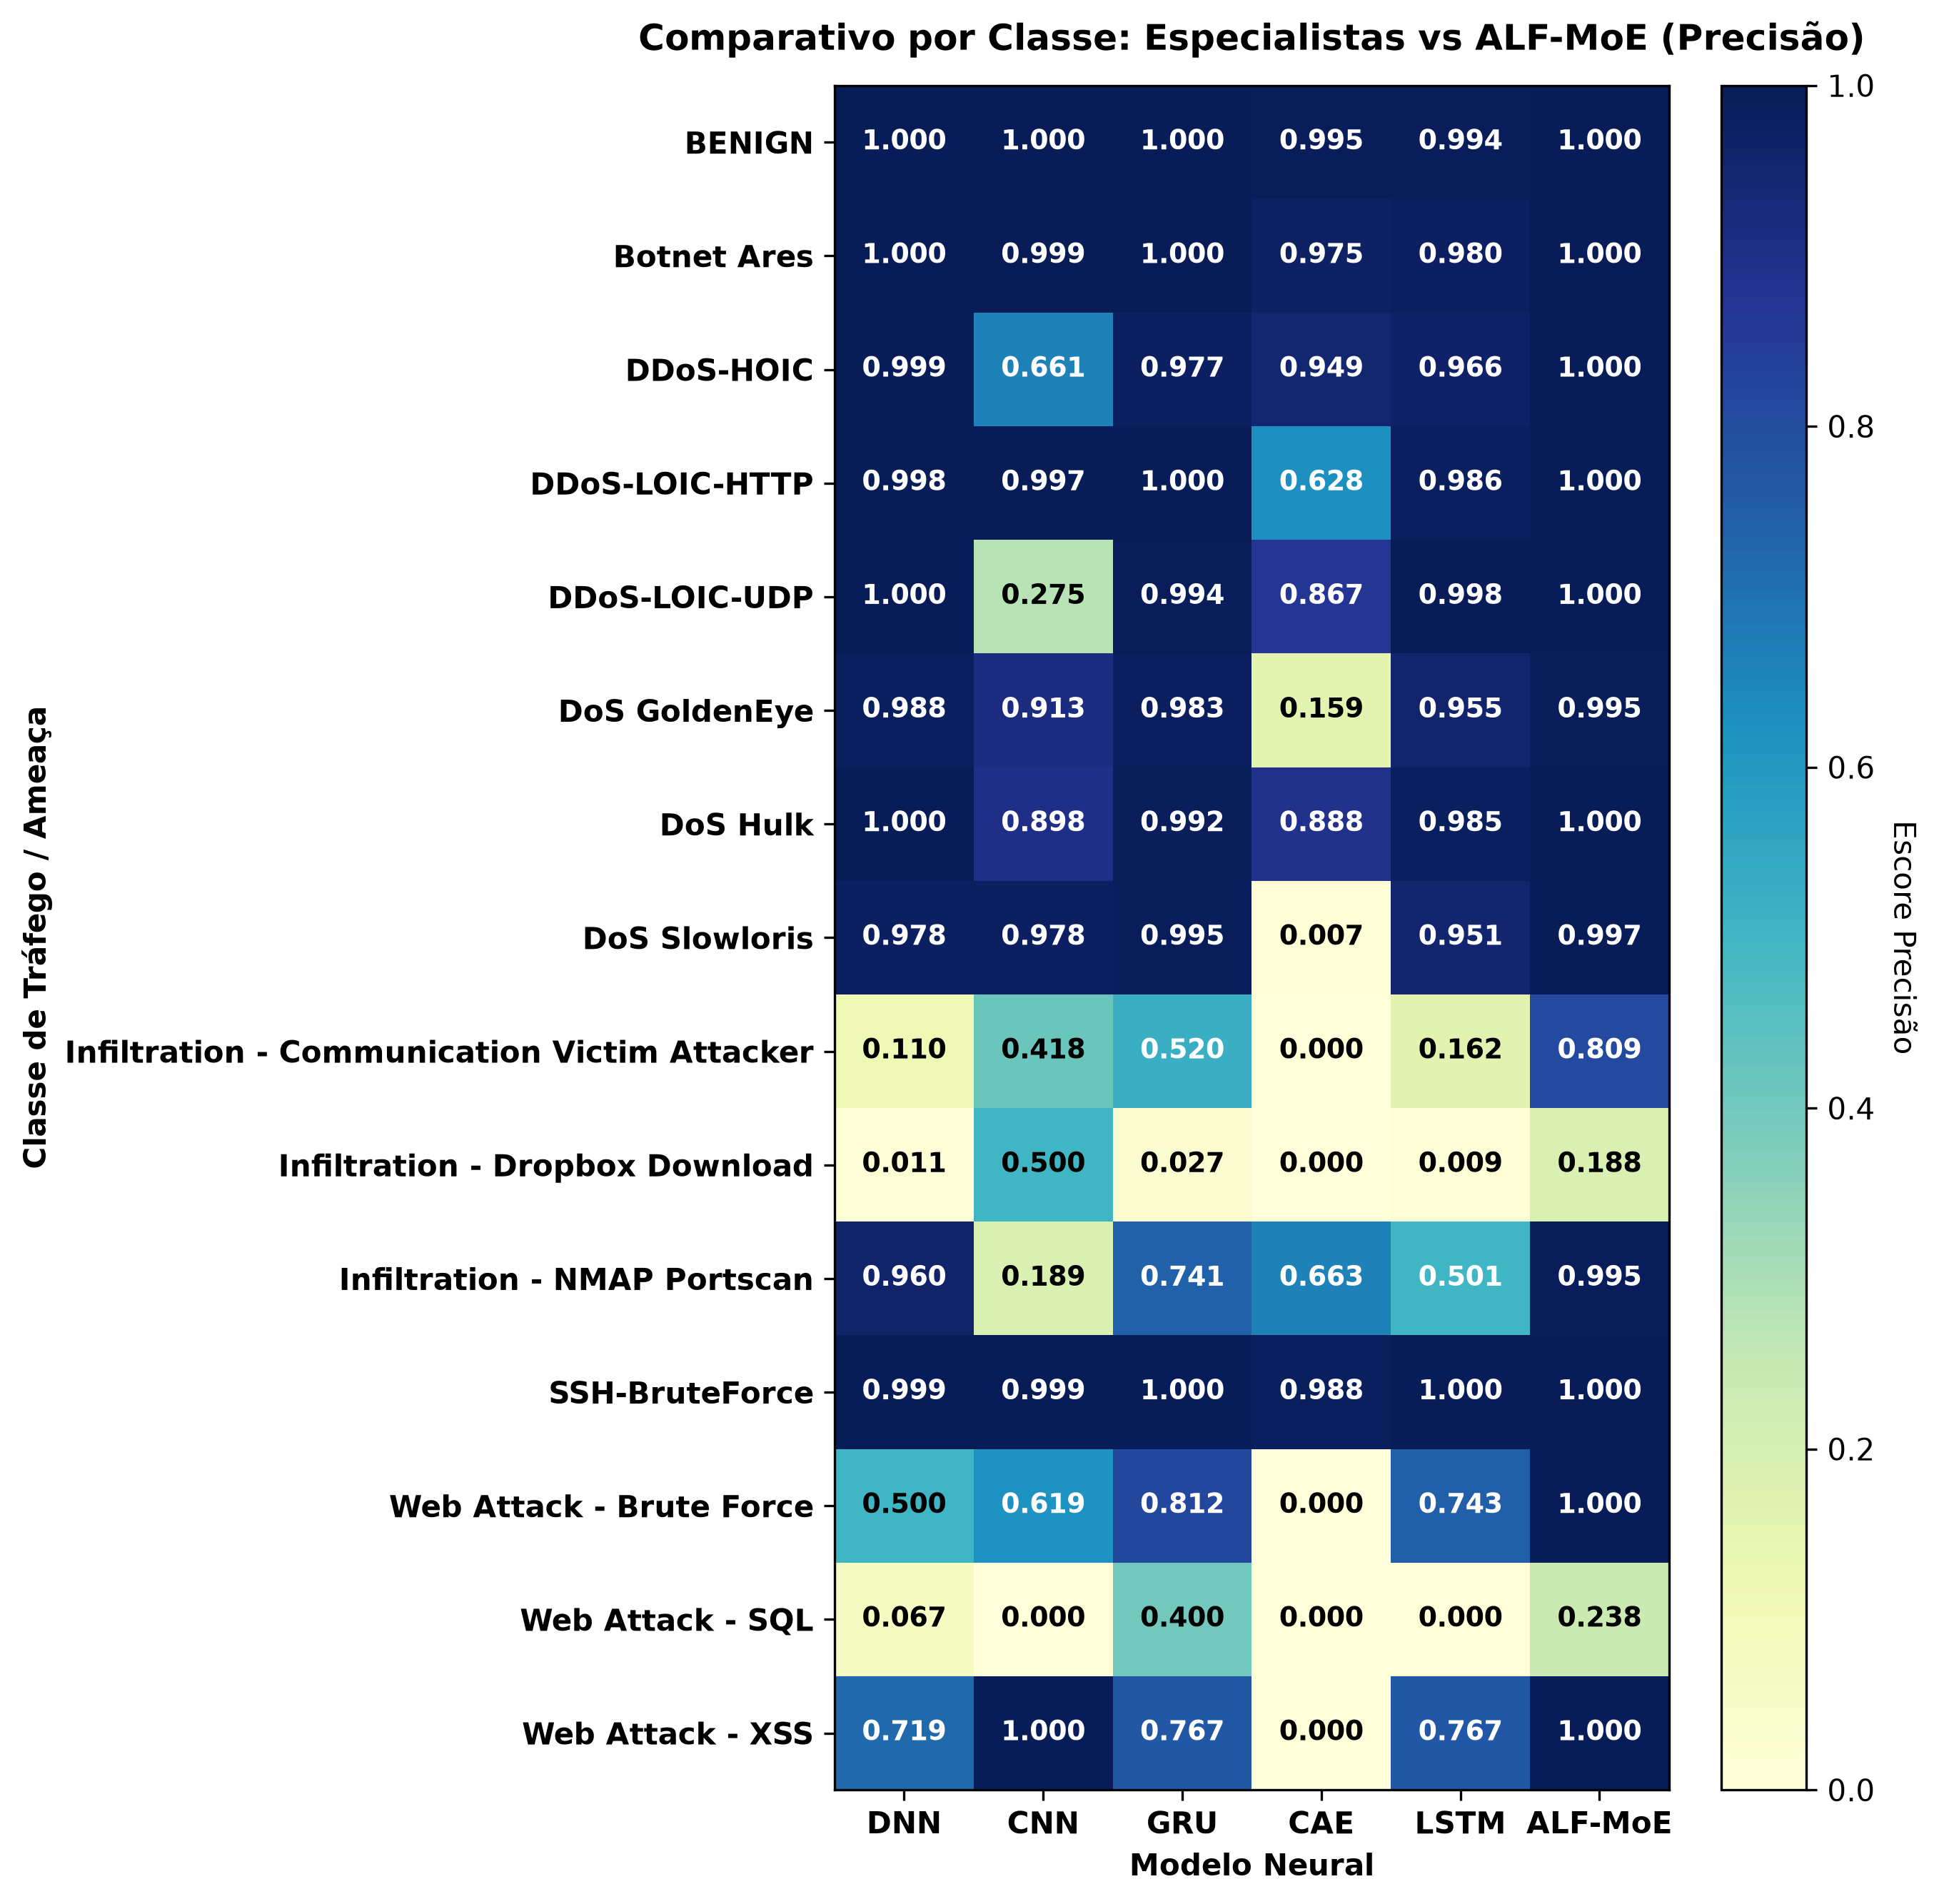

The table this chart was drawn from, first rows:
, DNN, CNN, GRU, CAE, LSTM, ALF-MoE
BENIGN, 0.9997, 0.9996, 0.9996, 0.9954, 0.9945, 0.9998
Botnet Ares, 0.9997, 0.9992, 0.9998, 0.9749, 0.9796, 0.9999
DDoS-HOIC, 0.9992, 0.6605, 0.9767, 0.9489, 0.9663, 0.9999
DDoS-LOIC-HTTP, 0.9981, 0.9969, 0.9997, 0.6277, 0.9865, 1.0
DDoS-LOIC-UDP, 1.0, 0.2749, 0.9941, 0.8675, 0.998, 1.0
DoS GoldenEye, 0.9877, 0.9126, 0.9832, 0.1588, 0.9551, 0.9951
DoS Hulk, 0.9998, 0.8981, 0.9922, 0.8881, 0.9846, 0.9999
DoS Slowloris, 0.9775, 0.9781, 0.9947, 0.006531, 0.9507, 0.9971
Infiltration - Communication Victim Atta…, 0.1102, 0.4176, 0.52, 0.0, 0.1616, 0.8085
Infiltration - Dropbox Download, 0.01136, 0.5, 0.02667, 0.0, 0.008696, 0.1875
Infiltration - NMAP Portscan, 0.9598, 0.1888, 0.7414, 0.6626, 0.5006, 0.9949
SSH-BruteForce, 0.9992, 0.9985, 1.0, 0.9879, 0.9995, 1.0
Web Attack - Brute Force, 0.5, 0.619, 0.8125, 0.0, 0.7429, 1.0
Web Attack - SQL, 0.06742, 0.0, 0.4, 0.0, 0.0, 0.2381
Web Attack - XSS, 0.7188, 1.0, 0.7667, 0.0, 0.7667, 1.0
